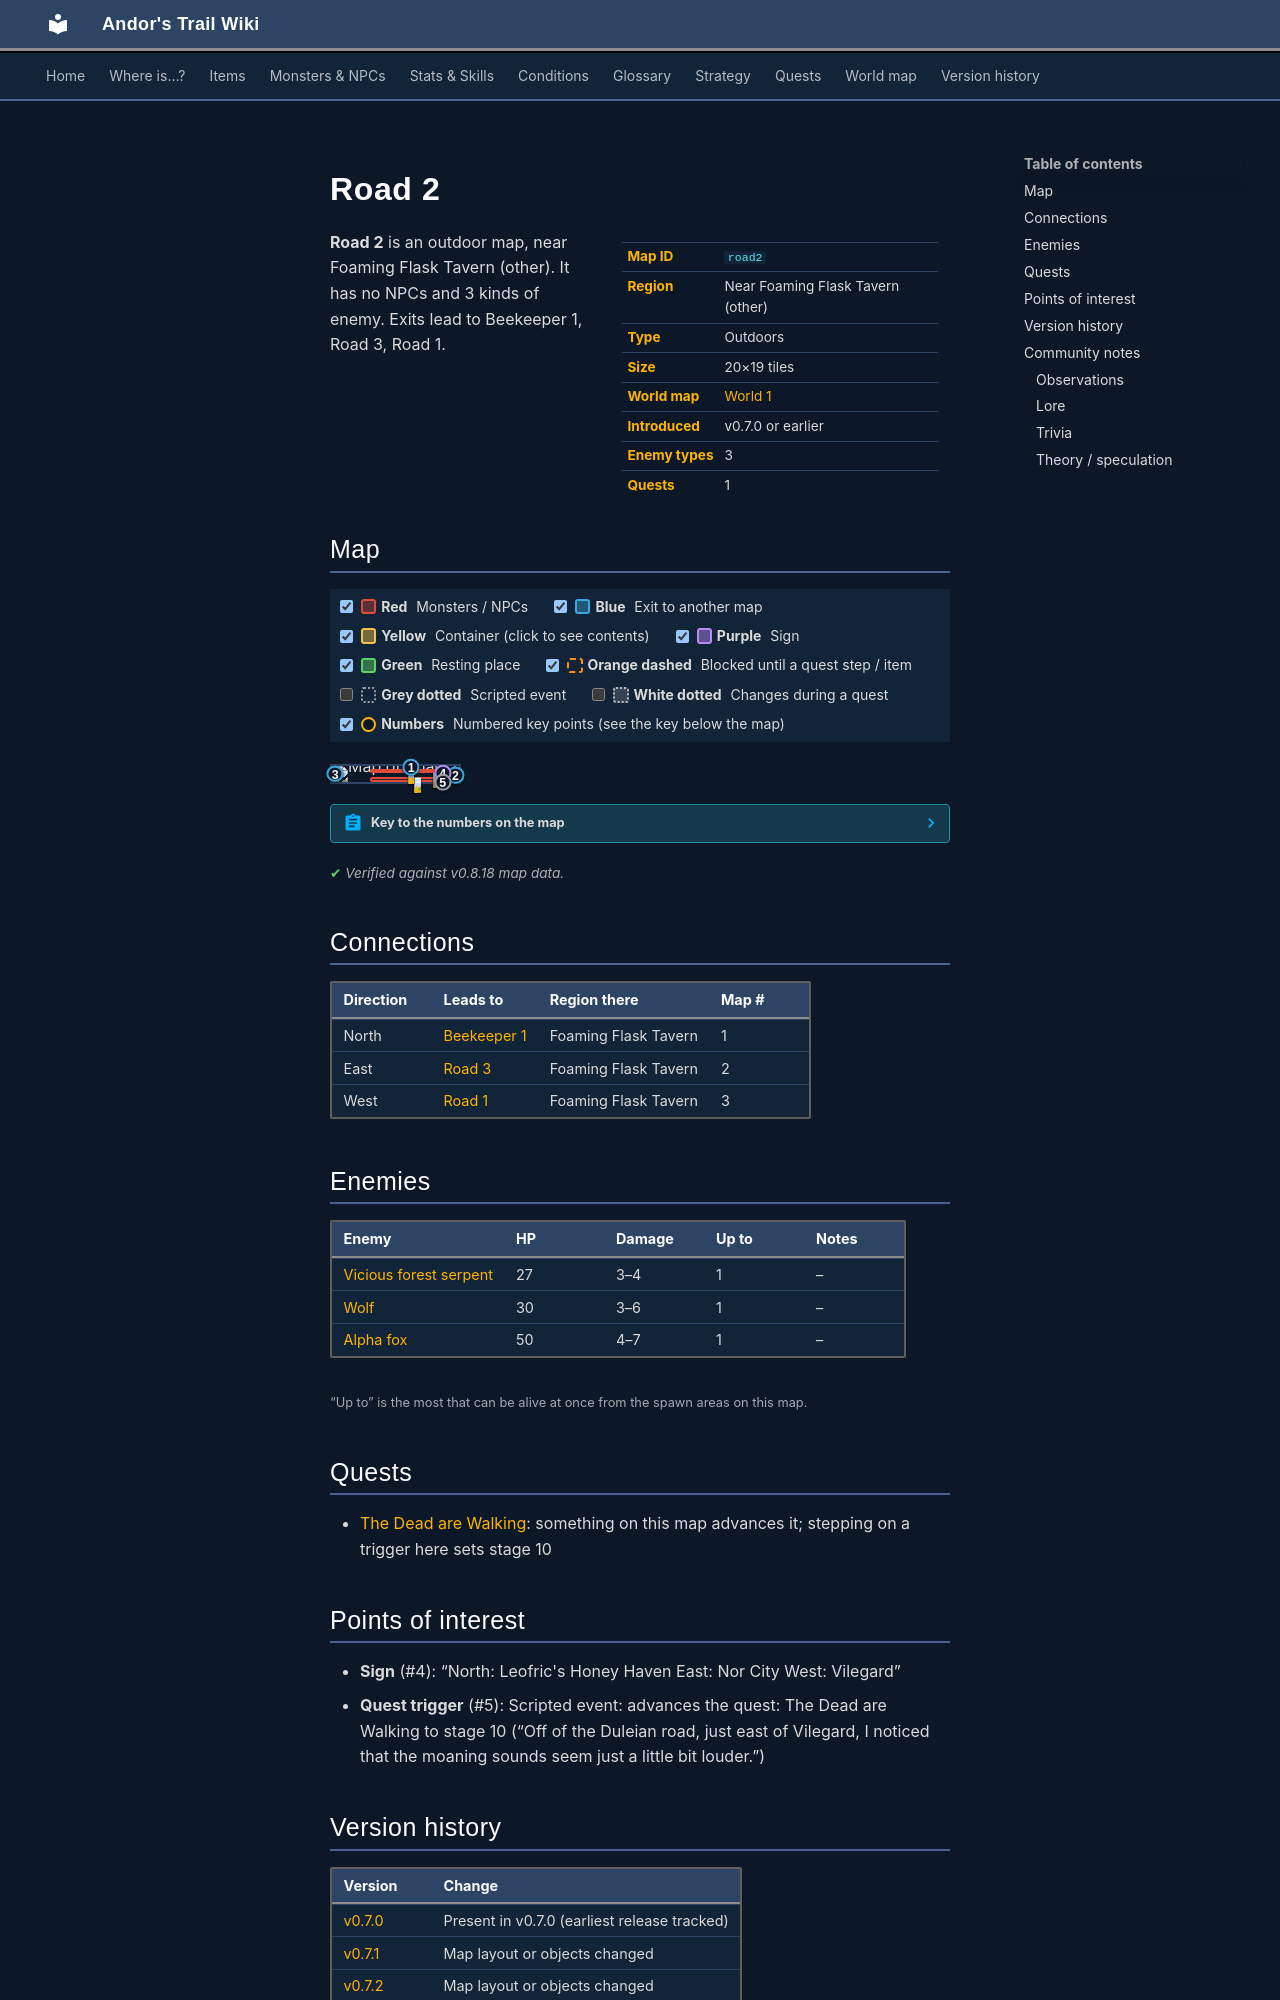

repository: asdfghjkl628/Andor-s-Trail-Wikiiii · page: maps/road2/index.html · generator: mkdocs

---
description: "Road 2 is an outdoor location in Andor's Trail, near Foaming Flask Tavern (other). Enemies: Vicious forest serpent, Wolf, Alpha fox. Exits to Beekeeper 1, Road 3, Road 1."
---

# Road 2

<div class="infobox" markdown>

| | |
|---|---|
| **Map ID** | `road2` |
| **Region** | Near Foaming Flask Tavern (other) |
| **Type** | Outdoors |
| **Size** | 20×19 tiles |
| **World map** | [World 1](index.md) |
| **Introduced** | v0.7.0 or earlier |
| **Enemy types** | 3 |
| **Quests** | 1 |

</div>

**Road 2** is an outdoor map, near Foaming Flask Tavern (other). It has no NPCs and 3 kinds of enemy. Exits lead to Beekeeper 1, Road 3, Road 1.

## Map

<div class="map-legend" markdown="0"><label class="lg"><input type="checkbox" data-t="spawn" checked><span class="sw sw-spawn"></span><b>Red</b>&nbsp;Monsters / NPCs</label><label class="lg"><input type="checkbox" data-t="mapchange" checked><span class="sw sw-mapchange"></span><b>Blue</b>&nbsp;Exit to another map</label><label class="lg"><input type="checkbox" data-t="container" checked><span class="sw sw-container"></span><b>Yellow</b>&nbsp;Container (click to see contents)</label><label class="lg"><input type="checkbox" data-t="sign" checked><span class="sw sw-sign"></span><b>Purple</b>&nbsp;Sign</label><label class="lg"><input type="checkbox" data-t="rest" checked><span class="sw sw-rest"></span><b>Green</b>&nbsp;Resting place</label><label class="lg"><input type="checkbox" data-t="key" checked><span class="sw sw-key"></span><b>Orange dashed</b>&nbsp;Blocked until a quest step / item</label><label class="lg"><input type="checkbox" data-t="script"><span class="sw sw-script"></span><b>Grey dotted</b>&nbsp;Scripted event</label><label class="lg"><input type="checkbox" data-t="replace"><span class="sw sw-replace"></span><b>White dotted</b>&nbsp;Changes during a quest</label><label class="lg"><input type="checkbox" data-t="pin" checked><span class="sw sw-pin"></span><b>Numbers</b>&nbsp;Numbered key points (see the key below the map)</label></div>

<div class="map-wrap hide-script hide-replace" markdown="0"><img src="../../assets/maps/road2.webp" alt="Map of Road 2" width="640" height="608" loading="lazy"><a id="place-west" class="mo mo-mapchange" href="../road1/#place-east" title="Exit to Road 1" style="left:0.000%;top:21.053%;width:5.000%;height:47.368%"></a><a id="place-east" class="mo mo-mapchange" href="../road3/#place-west" title="Exit to Road 3" style="left:95.000%;top:31.579%;width:5.000%;height:47.368%"></a><span class="mo mo-sign" title="Sign: North: Leofric&#x27;s Honey Haven
East: Nor City
West: Vilegard" style="left:85.000%;top:36.842%;width:5.000%;height:5.263%"></span><a class="mo mo-script" href="../../quests/dead_walking/#stage-10" title="Scripted event: advances the quest: The Dead are Walking to stage 10 (“Off of the Duleian road, just east of Vilegard, I noticed that the moaning sounds seem just a little bit louder.”)" style="left:85.000%;top:94.737%;width:5.000%;height:5.263%"></a><a id="place-north" class="mo mo-mapchange" href="../beekeeper1/#place-south" title="Exit to Beekeeper 1" style="left:60.000%;top:0.000%;width:5.000%;height:5.263%"></a><span class="mo mo-spawn" title="Spawns: Vicious forest serpent" style="left:30.000%;top:63.158%;width:55.000%;height:31.579%"></span><span class="mo mo-spawn" title="Spawns: Wolf" style="left:30.000%;top:15.789%;width:55.000%;height:21.053%"></span><span class="mo mo-spawn" title="Spawns: Alpha fox" style="left:60.000%;top:10.526%;width:5.000%;height:5.263%"></span><a class="mob" href="../../monsters/vicious_forest_serpent/" title="Vicious forest serpent" style="left:65.000%;top:68.421%;width:5.000%;height:5.263%"><img src="../../assets/icons/monsters/monsters_snakes_4.png" alt="Vicious forest serpent"></a><a class="mob" href="../../monsters/wolf/" title="Wolf" style="left:80.000%;top:31.579%;width:5.000%;height:5.263%"><img src="../../assets/icons/monsters/monsters_dogs_4.png" alt="Wolf"></a><a class="mob" href="../../monsters/alpha_fox/" title="Alpha fox" style="left:60.000%;top:10.526%;width:5.000%;height:5.263%"><img src="../../assets/icons/monsters/monsters_rltiles4_7.png" alt="Alpha fox"></a><a class="pin pin-exit" href="#key-1" style="left:62.500%;top:2.632%" title="Exit (north): to [Beekeeper 1](beekeeper1.md)">1</a><a class="pin pin-exit" href="#key-2" style="left:97.500%;top:55.263%" title="Exit (east): to [Road 3](road3.md)">2</a><a class="pin pin-exit" href="#key-3" style="left:2.500%;top:44.737%" title="Exit (west): to [Road 1](road1.md)">3</a><a class="pin pin-sign" href="#key-4" style="left:87.500%;top:39.474%" title="Sign: “North: Leofric&#x27;s Honey Haven
East: Nor City
West: Vilegard”">4</a><a class="pin pin-script" href="#key-5" style="left:87.500%;top:97.368%" title="Quest trigger: Scripted event: advances the quest: The Dead are Walking to stage 10 (“Off of the Duleian road, just east of Vilegard, I noticed that the moaning sounds seem just a little bit louder.”)">5</a></div>

??? abstract "Key to the numbers on the map"

    | # | What | Details |
    |---|---|---|
    | <span id="key-1"></span>1 | Exit (north) | to [Beekeeper 1](beekeeper1.md) |
    | <span id="key-2"></span>2 | Exit (east) | to [Road 3](road3.md) |
    | <span id="key-3"></span>3 | Exit (west) | to [Road 1](road1.md) |
    | <span id="key-4"></span>4 | Sign | “North: Leofric's Honey Haven East: Nor City West: Vilegard” |
    | <span id="key-5"></span>5 | Quest trigger | Scripted event: advances the quest: The Dead are Walking to stage 10 (“Off of the Duleian road, just east of Vilegard, I noticed that the moaning sounds seem just a little bit louder.”) |


<p class="verified">Verified against v0.8.18 map data.</p>

## Connections

| Direction | Leads to | Region there | Map # |
|---|---|---|---|
| North | [Beekeeper 1](beekeeper1.md) | Foaming Flask Tavern | 1 |
| East | [Road 3](road3.md) | Foaming Flask Tavern | 2 |
| West | [Road 1](road1.md) | Foaming Flask Tavern | 3 |

## Enemies

| Enemy | HP | Damage | Up to | Notes |
|---|---|---|---|---|
| [Vicious forest serpent](../monsters/vicious_forest_serpent.md) | 27 | 3–4 | 1 | – |
| [Wolf](../monsters/wolf.md) | 30 | 3–6 | 1 | – |
| [Alpha fox](../monsters/alpha_fox.md) | 50 | 4–7 | 1 | – |

<small>“Up to” is the most that can be alive at once from the spawn areas on this map.</small>

## Quests

- [The Dead are Walking](../quests/dead_walking.md): something on this map advances it; stepping on a trigger here sets stage 10

## Points of interest

- **Sign** (#4): “North: Leofric's Honey Haven East: Nor City West: Vilegard”
- **Quest trigger** (#5): Scripted event: advances the quest: The Dead are Walking to stage 10 (“Off of the Duleian road, just east of Vilegard, I noticed that the moaning sounds seem just a little bit louder.”)


## Version history

| Version | Change |
|---|---|
| [v0.7.0](../versions/0.7.0.md) | Present in v0.7.0 (earliest release tracked) |
| [v0.7.1](../versions/0.7.1.md) | Map layout or objects changed |
| [v0.7.2](../versions/0.7.2.md) | Map layout or objects changed |
| [v0.8.3](../versions/0.8.3.md) | Map layout or objects changed |
| [v0.8.12.1](../versions/0.8.12.1.md) | Map layout or objects changed |

<p class="verified">Verified against v0.8.18 and every earlier release back to v0.7.0 (game data compared release by release).</p>
